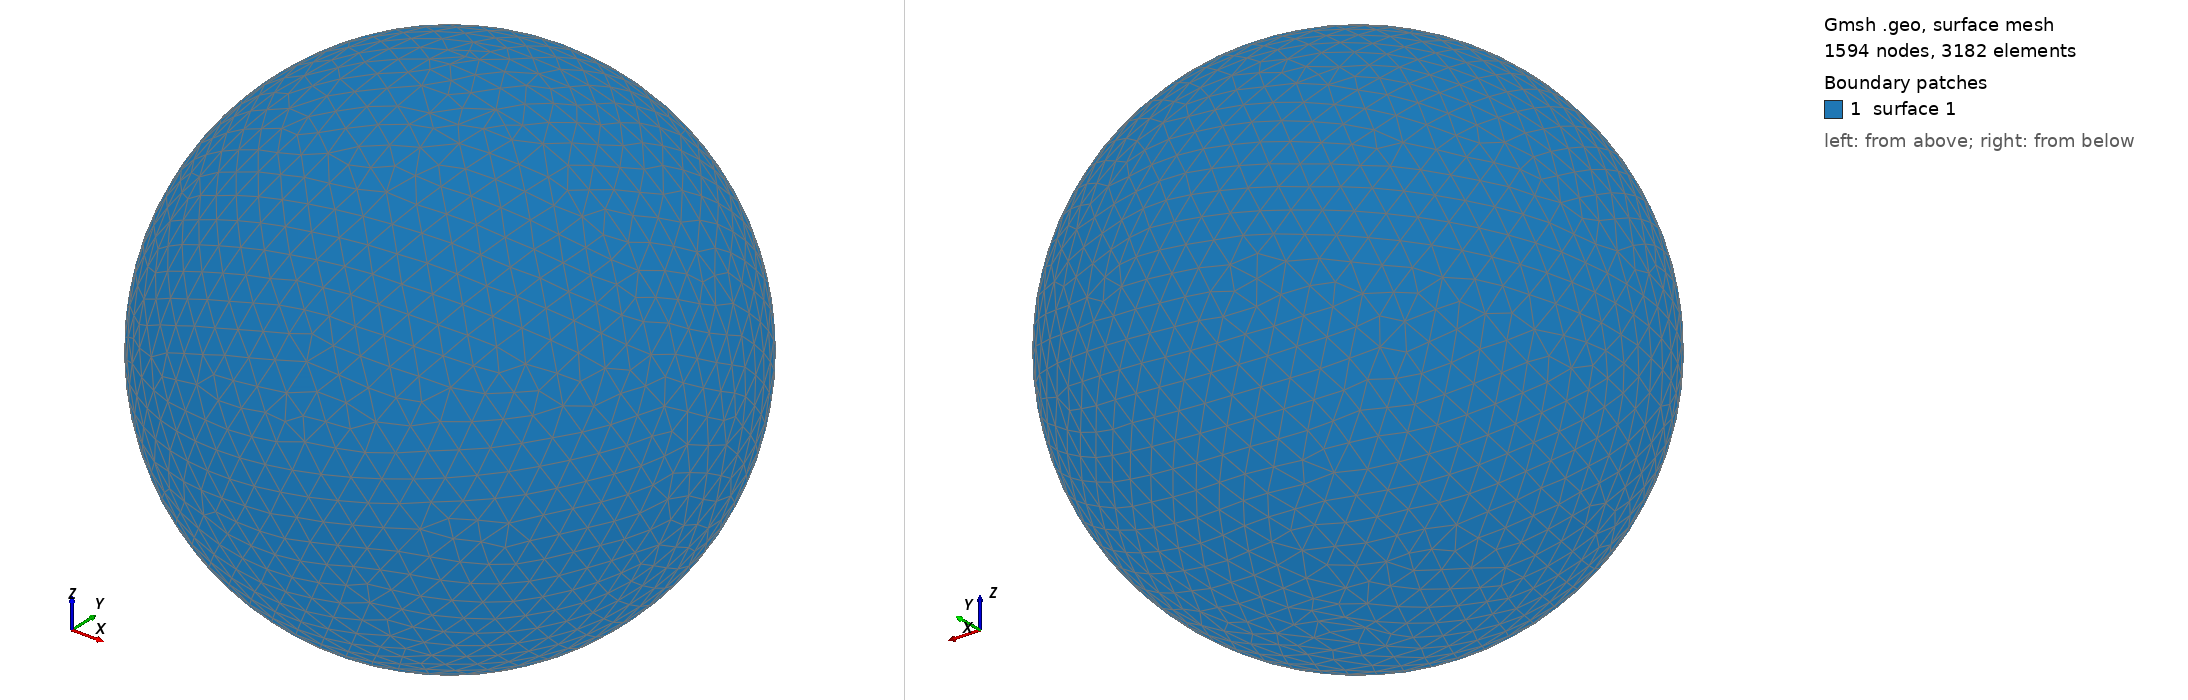

Gmsh geometry script, surface-meshed: 1594 nodes, 3182 surface elements. Boundary patches (legend numbers): 1 surface 1. Left view from above one corner, right view from below the opposite corner. The script declares no physical surfaces, so the legend lists its geometric surfaces. The drawing asked Gmsh for element sizes between 1% and 20% of the model's largest extent; the script's own settings can give other sizes.

=== shot2984.geo (drawn) ===
SetFactory("OpenCASCADE");
Point(1) = {0,0,0,0};
Sphere(1) = {0,0,0,0.98470000};
MeshSize{ PointsOf{ Surface{:}; } } = 0.098470000;
Mesh.ElementOrder=1;
Mesh.Format=39;
